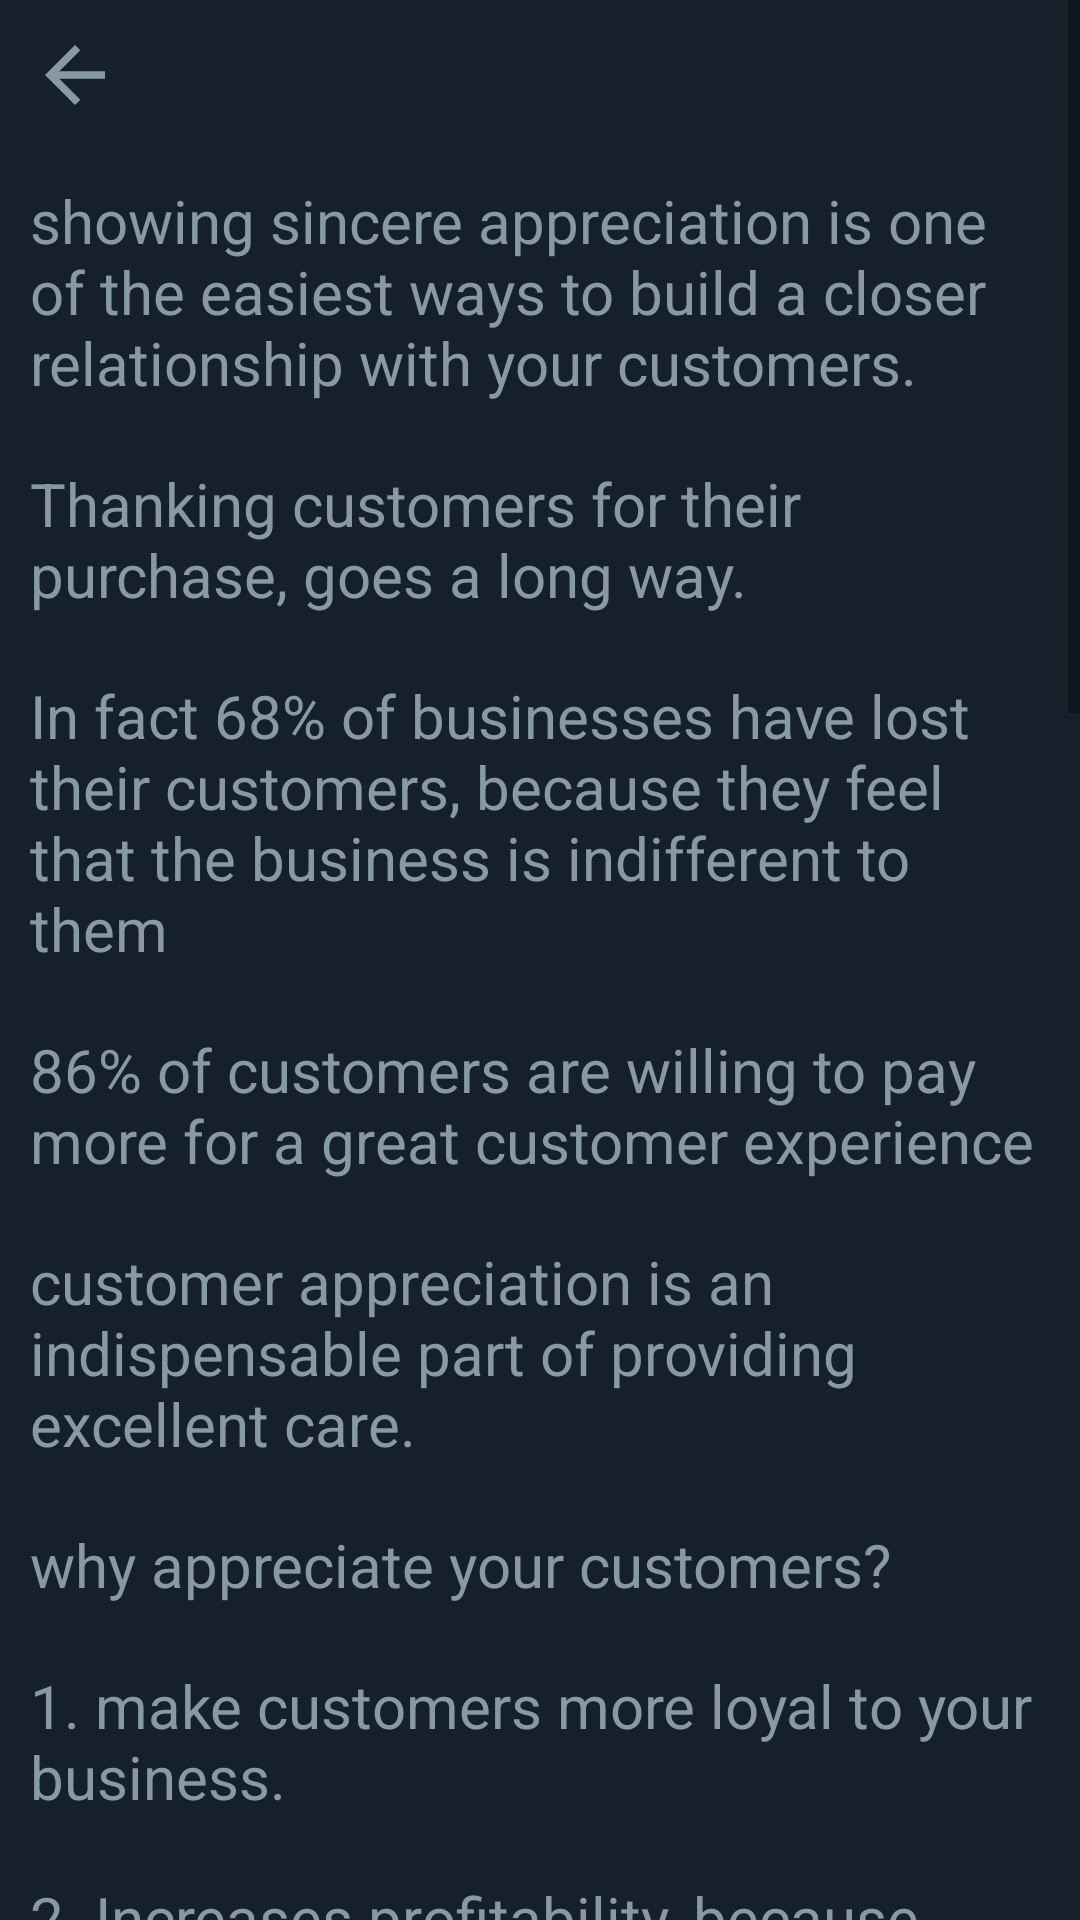

Produce the Android XML layout that renders to this screen, including the resource entries it uses.
<!-- AndroidManifest.xml: application theme Theme.Kasamo -->
<!-- res/layout/activity_how.xml -->
<?xml version="1.0" encoding="utf-8"?>
<androidx.constraintlayout.widget.ConstraintLayout
    xmlns:android="http://schemas.android.com/apk/res/android"
    xmlns:app="http://schemas.android.com/apk/res-auto"
    xmlns:tools="http://schemas.android.com/tools"
    android:layout_width="match_parent"
    android:layout_height="match_parent"
    tools:context=".how"
    android:background="#15202B">


    <ScrollView
        android:layout_width="match_parent"
        android:layout_height="match_parent">
        <LinearLayout
            android:layout_width="match_parent"
            android:layout_height="match_parent"
            android:orientation="vertical">

            <ImageButton
                android:layout_width="wrap_content"
                android:layout_height="wrap_content"
                android:id="@+id/howback"
                android:src="@drawable/ic_baseline_arrow_back_24"
                android:background="@null"
                android:layout_margin="10dp"/>

            <TextView
                android:layout_width="match_parent"
                android:layout_height="wrap_content"
                android:layout_margin="10dp"
                android:textColor="#8899A6"
                android:textSize="20sp"
                android:text="showing sincere appreciation is one of the easiest ways to build a closer relationship with your customers."
                />

            <TextView
                android:layout_width="match_parent"
                android:layout_height="wrap_content"
                android:textColor="#8899A6"
                android:textSize="20sp"
                android:layout_margin="10dp"
                android:text="Thanking customers for their purchase, goes a long way."
                />
            <TextView
                android:layout_width="match_parent"
                android:layout_height="wrap_content"
                android:textColor="#8899A6"
                android:layout_margin="10dp"
                android:textSize="20sp"
                android:text="In fact 68% of businesses have lost their customers, because they feel that the business is indifferent to them"
                />
            <TextView
                android:layout_width="match_parent"
                android:layout_height="wrap_content"
                android:textColor="#8899A6"
                android:layout_margin="10dp"
                android:textSize="20sp"
                android:text="86% of customers are willing to pay more for a great customer experience"
                />

            <TextView
                android:layout_width="match_parent"
                android:layout_height="wrap_content"
                android:textColor="#8899A6"
                android:textSize="20sp"
                android:layout_margin="10dp"
                android:text="customer appreciation is an indispensable part of providing excellent care."
                />

            <TextView
                android:layout_width="match_parent"
                android:layout_height="wrap_content"
                android:textColor="#8899A6"
                android:textSize="20sp"
                android:layout_margin="10dp"
                android:layout_marginTop="10dp"
                android:text="why appreciate your customers?"
                />
            <TextView
                android:layout_width="match_parent"
                android:layout_height="wrap_content"
                android:layout_margin="10dp"
                android:textColor="#8899A6"
                android:textSize="20sp"
                android:text="1. make customers more loyal to your business."
                />
            <TextView
                android:layout_width="match_parent"
                android:layout_height="wrap_content"
                android:textColor="#8899A6"
                android:textSize="20sp"
                android:layout_margin="10dp"
                android:text="2. Increases profitability, because satisfied customers are willing to pay more."
                />
            <TextView
                android:layout_width="match_parent"
                android:layout_height="wrap_content"
                android:textColor="#8899A6"
                android:layout_margin="10dp"
                android:textSize="20sp"
                android:text="3. Haves customers talk about your business positively, which is a great marketing strategy."
                />

            <TextView
                android:layout_width="match_parent"
                android:layout_height="wrap_content"
                android:textColor="#8899A6"
                android:layout_margin="10dp"
                android:textSize="20sp"
                android:text="check out the following websites to learn more on building a successful and long lasting business-customer relationship."
                />

            <androidx.cardview.widget.CardView
                android:layout_width="match_parent"
                android:layout_height="wrap_content"
                app:cardCornerRadius="10dp"
                android:layout_marginRight="10dp"
                android:layout_marginLeft="10dp"
                android:minHeight="50dp"
                android:id="@+id/shopify"
                android:layout_marginTop="10dp"
                android:backgroundTint="#192734">
                <TextView
                    android:id="@+id/textView20"
                    android:layout_width="match_parent"
                    android:layout_height="wrap_content"
                    android:text="shopify"
                    android:textSize="20sp"
                    android:layout_gravity="center_vertical"
                    android:textColor="#8899A6"
                    android:layout_marginLeft="10dp"
                    />
            </androidx.cardview.widget.CardView>


            <androidx.cardview.widget.CardView
                android:layout_width="match_parent"
                android:layout_height="wrap_content"
                app:cardCornerRadius="10dp"
                android:layout_marginRight="10dp"
                android:layout_marginLeft="10dp"
                android:minHeight="50dp"
                android:id="@+id/slsmsg"
                android:layout_marginTop="10dp"
                android:backgroundTint="#192734">
                <TextView
                    android:layout_width="match_parent"
                    android:layout_height="wrap_content"
                    android:text="salesmsg"
                    android:textSize="20sp"
                    android:layout_gravity="center_vertical"
                    android:textColor="#8899A6"
                    android:layout_marginLeft="10dp"
                    />
            </androidx.cardview.widget.CardView>


            <androidx.cardview.widget.CardView
                android:layout_width="match_parent"
                android:layout_height="wrap_content"
                app:cardCornerRadius="10dp"
                android:layout_marginRight="10dp"
                android:layout_marginLeft="10dp"
                android:minHeight="50dp"
                android:id="@+id/power"
                android:layout_marginTop="10dp"
                android:backgroundTint="#192734">
                <TextView
                    android:layout_width="match_parent"
                    android:layout_height="wrap_content"
                    android:text="power diary"
                    android:textSize="20sp"
                    android:layout_gravity="center_vertical"
                    android:textColor="#8899A6"
                    android:layout_marginLeft="10dp"
                    />
            </androidx.cardview.widget.CardView>


            <TextView
                android:layout_width="match_parent"
                android:layout_height="wrap_content"
                android:textColor="#8899A6"
                android:textSize="20sp"
                android:layout_margin="10dp"
                android:text="kasamo also provides you with an opportunity to advertise your business to your audience."
                />

            <TextView
                android:layout_width="match_parent"
                android:layout_height="wrap_content"
                android:textColor="#8899A6"
                android:layout_margin="10dp"
                android:textSize="20sp"
                android:text="text advertising, is one of the best advertising methods,  since its more personal compared to other methods of advertising"
                />

            <TextView
                android:layout_width="match_parent"
                android:layout_height="wrap_content"
                android:textColor="#8899A6"
                android:layout_margin="10dp"
                android:textSize="20sp"
                android:text="in your text message you can include:"
                />
            <TextView
                android:layout_width="match_parent"
                android:layout_height="wrap_content"
                android:layout_margin="10dp"
                android:textColor="#8899A6"
                android:textSize="20sp"
                android:text="1. other product or services you offer"
                />
            <TextView
                android:layout_width="match_parent"
                android:layout_height="wrap_content"
                android:textColor="#8899A6"
                android:textSize="20sp"
                android:layout_margin="10dp"
                android:text="2. available offers/discounts"
                />
            <TextView
                android:layout_width="match_parent"
                android:layout_height="wrap_content"
                android:textColor="#8899A6"
                android:textSize="20sp"
                android:layout_margin="10dp"
                android:text="your business social media account's links (i.e Instagram, where customers can learn more about your business.)"
                />
            <TextView
                android:layout_width="match_parent"
                android:layout_height="wrap_content"
                android:textColor="#8899A6"
                android:layout_margin="10dp"
                android:textSize="20sp"
                android:text="to learn more on how to write an advertising text message, check out the below website."
                />

            <androidx.cardview.widget.CardView
                android:layout_width="match_parent"
                android:layout_height="wrap_content"
                app:cardCornerRadius="10dp"
                android:layout_marginRight="10dp"
                android:layout_marginLeft="10dp"
                android:minHeight="50dp"
                android:id="@+id/simple"
                android:layout_marginBottom="20dp"
                android:layout_marginTop="10dp"
                android:backgroundTint="#192734">
                <TextView
                    android:layout_width="match_parent"
                    android:layout_height="wrap_content"
                    android:text="simpleTextine"
                    android:textSize="20sp"
                    android:layout_gravity="center_vertical"
                    android:textColor="#8899A6"
                    android:layout_marginLeft="10dp"
                    />
            </androidx.cardview.widget.CardView>


        </LinearLayout>
    </ScrollView>

</androidx.constraintlayout.widget.ConstraintLayout>
<!-- resources referenced by this layout -->
<resources>
  <!-- drawable ic_baseline_arrow_back_24 (drawable) -->
  <vector android:height="30dp" android:tint="#8899A6"
      android:viewportHeight="24" android:viewportWidth="24"
      android:width="30dp" xmlns:android="http://schemas.android.com/apk/res/android">
      <path android:fillColor="@android:color/white" android:pathData="M20,11H7.83l5.59,-5.59L12,4l-8,8 8,8 1.41,-1.41L7.83,13H20v-2z"/>
  </vector>
  <style name="Theme.Kasamo" parent="Theme.MaterialComponents.Light.NoActionBar">
          
          <item name="colorPrimary">@color/purple_500</item>
          <item name="colorPrimaryVariant">@color/purple_700</item>
          <item name="colorOnPrimary">@color/white</item>
          
          <item name="colorSecondary">@color/teal_200</item>
          <item name="colorSecondaryVariant">@color/teal_700</item>
          <item name="colorOnSecondary">@color/black</item>
          
          <item name="android:statusBarColor" tools:targetApi="l">?attr/colorPrimaryVariant</item>
          
      </style>
  <color name="purple_500">#FF6200EE</color>
  <color name="purple_700">#FF3700B3</color>
  <color name="white">#FFFFFFFF</color>
  <color name="teal_200">#FF03DAC5</color>
  <color name="teal_700">#FF018786</color>
  <color name="black">#FF000000</color>
</resources>
